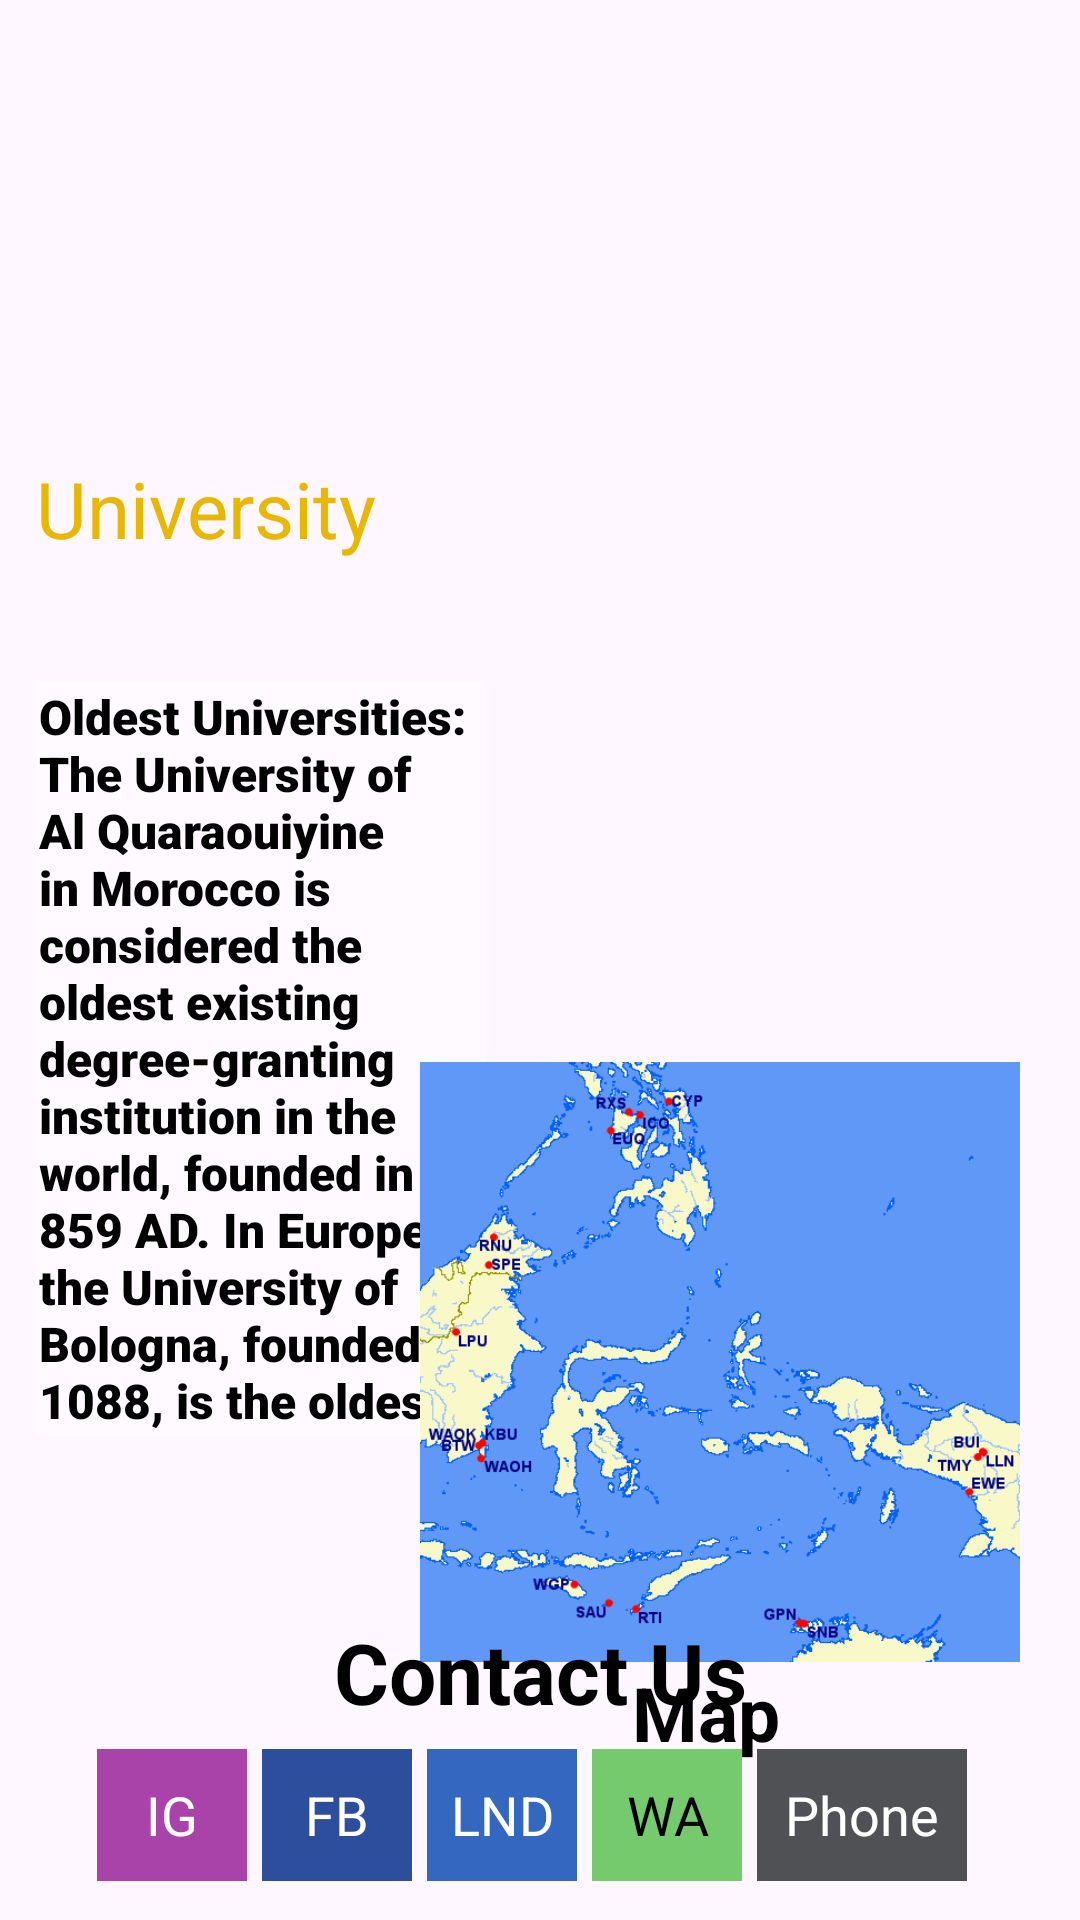

Here is an Android app screen rendered from its layout file. Give the layout XML and the strings, colors and styles it references.
<!-- AndroidManifest.xml: application theme Material.Theme.CSE324 -->
<!-- res/layout/activity_hwconstraint_layout.xml -->
<?xml version="1.0" encoding="utf-8"?>
<androidx.constraintlayout.widget.ConstraintLayout xmlns:android="http://schemas.android.com/apk/res/android"
    xmlns:app="http://schemas.android.com/apk/res-auto"
    xmlns:tools="http://schemas.android.com/tools"
    android:layout_width="match_parent"
    android:layout_height="match_parent"
    tools:context=".ConstraintLayout"
    android:background="@drawable/unilogo"
    android:backgroundTintMode="src_atop">

    <androidx.constraintlayout.utils.widget.ImageFilterView
        android:id="@+id/logo"
        android:layout_width="100dp"
        android:layout_height="100dp"
        android:layout_marginTop="96dp"
        android:layout_marginEnd="40dp"
        android:src="@drawable/unilogo"
        app:layout_constraintEnd_toEndOf="parent"
        app:layout_constraintTop_toTopOf="parent" />

    <TextView
        android:id="@+id/glb"
        android:layout_width="wrap_content"
        android:layout_height="wrap_content"
        android:text="University"
        android:textSize="26sp"
        android:textColor="#EAB700"
        app:layout_constraintStart_toStartOf="parent"
        app:layout_constraintBottom_toTopOf="@+id/details"
        app:layout_constraintTop_toTopOf="parent"
        android:layout_marginTop="152dp"
        android:layout_marginStart="12dp"/>

    <TextView
        android:id="@+id/details"
        android:layout_width="150dp"
        android:layout_height="wrap_content"
        app:layout_constraintStart_toStartOf="parent"
        app:layout_constraintTop_toBottomOf="@+id/glb"
        android:layout_marginTop="40dp"
        android:layout_marginStart="12dp"
        android:background="#48FFFFFF"
        android:fontFamily="sans-serif-black"
        android:textColorHighlight="@color/black"
        android:text="Oldest Universities: The University of Al Quaraouiyine in Morocco is considered the oldest existing degree-granting institution in the world, founded in 859 AD. In Europe, the University of Bologna, founded in 1088, is the oldest."
        android:textSize="16sp"
        android:textColor="#000"
        android:padding="1dp"/>


    <ImageView
        android:id="@+id/map"
        android:layout_width="200dp"
        android:layout_height="200dp"
        android:layout_marginTop="354dp"
        android:layout_marginEnd="20dp"
        android:src="@drawable/map"
        app:layout_constraintEnd_toEndOf="parent"
        app:layout_constraintTop_toTopOf="parent" />

    <TextView
        android:id="@+id/map_detls"
        android:layout_width="wrap_content"
        android:layout_height="wrap_content"
        app:layout_constraintTop_toBottomOf="@+id/map"
        app:layout_constraintEnd_toEndOf="parent"
        android:text="Map"
        android:textSize="25sp"
        android:textStyle="bold"
        android:textColor="#000"
        android:layout_marginEnd="100dp"/>

    <TextView
        android:id="@+id/contact"
        android:layout_width="wrap_content"
        android:layout_height="wrap_content"
        app:layout_constraintBottom_toTopOf="@+id/contact_us"
        app:layout_constraintStart_toStartOf="parent"
        app:layout_constraintEnd_toEndOf="parent"
        android:text="Contact Us"

        android:layout_marginBottom="4dp"
        android:textSize="28sp"
        android:textStyle="bold"
        android:textColor="@color/black"/>


    <LinearLayout
        android:id="@+id/contact_us"
        android:layout_width="match_parent"
        android:layout_height="50dp"
        android:orientation="horizontal"
        android:gravity="center_horizontal"
        app:layout_constraintBottom_toBottomOf="parent"
        app:layout_constraintStart_toStartOf="parent"
        android:layout_marginBottom="10dp"
        android:padding="3dp"
        >







        
        <TextView
            android:layout_width="50dp"
            android:layout_height="match_parent"
            android:text="IG"
            android:gravity="center"
            android:textSize="18sp"
            android:textColor="@color/white"
            android:background="#AA43A9"
            android:layout_marginEnd="5dp"/>
        <TextView
            android:layout_width="50dp"
            android:layout_height="match_parent"
            android:text="FB"
            android:gravity="center"
            android:textSize="18sp"
            android:textColor="@color/white"
            android:background="#2D4E9D"
            android:layout_marginEnd="5dp"/>
        <TextView
            android:layout_width="50dp"
            android:layout_height="match_parent"
            android:text="LND"
            android:gravity="center"
            android:textSize="18sp"
            android:textColor="@color/white"
            android:background="#3367C0"
            android:layout_marginEnd="5dp"/>
        <TextView
            android:layout_width="50dp"
            android:layout_height="match_parent"
            android:text="WA"
            android:gravity="center"
            android:textSize="18sp"
            android:textColor="@color/black"
            android:background="#74CA6C"
            android:layout_marginEnd="5dp"/>
        <TextView
            android:layout_width="70dp"
            android:layout_height="match_parent"
            android:text="Phone"
            android:gravity="center"
            android:textSize="18sp"
            android:textColor="@color/white"
            android:background="#4F5155"
            android:layout_marginEnd="5dp"/>






        





















        
    </LinearLayout>


</androidx.constraintlayout.widget.ConstraintLayout>
<!-- resources referenced by this layout -->
<resources>
  <color name="black">#FF000000</color>
  <color name="white">#FFFFFFFF</color>
  <!-- drawable map: gif bitmap (drawable, 16424 bytes) -->
  <style name="Material.Theme.CSE324" parent="Base.Theme.CSE324" />
  <style name="Base.Theme.CSE324" parent="Theme.Material3.DayNight.NoActionBar">
  
  
  
      </style>
</resources>
